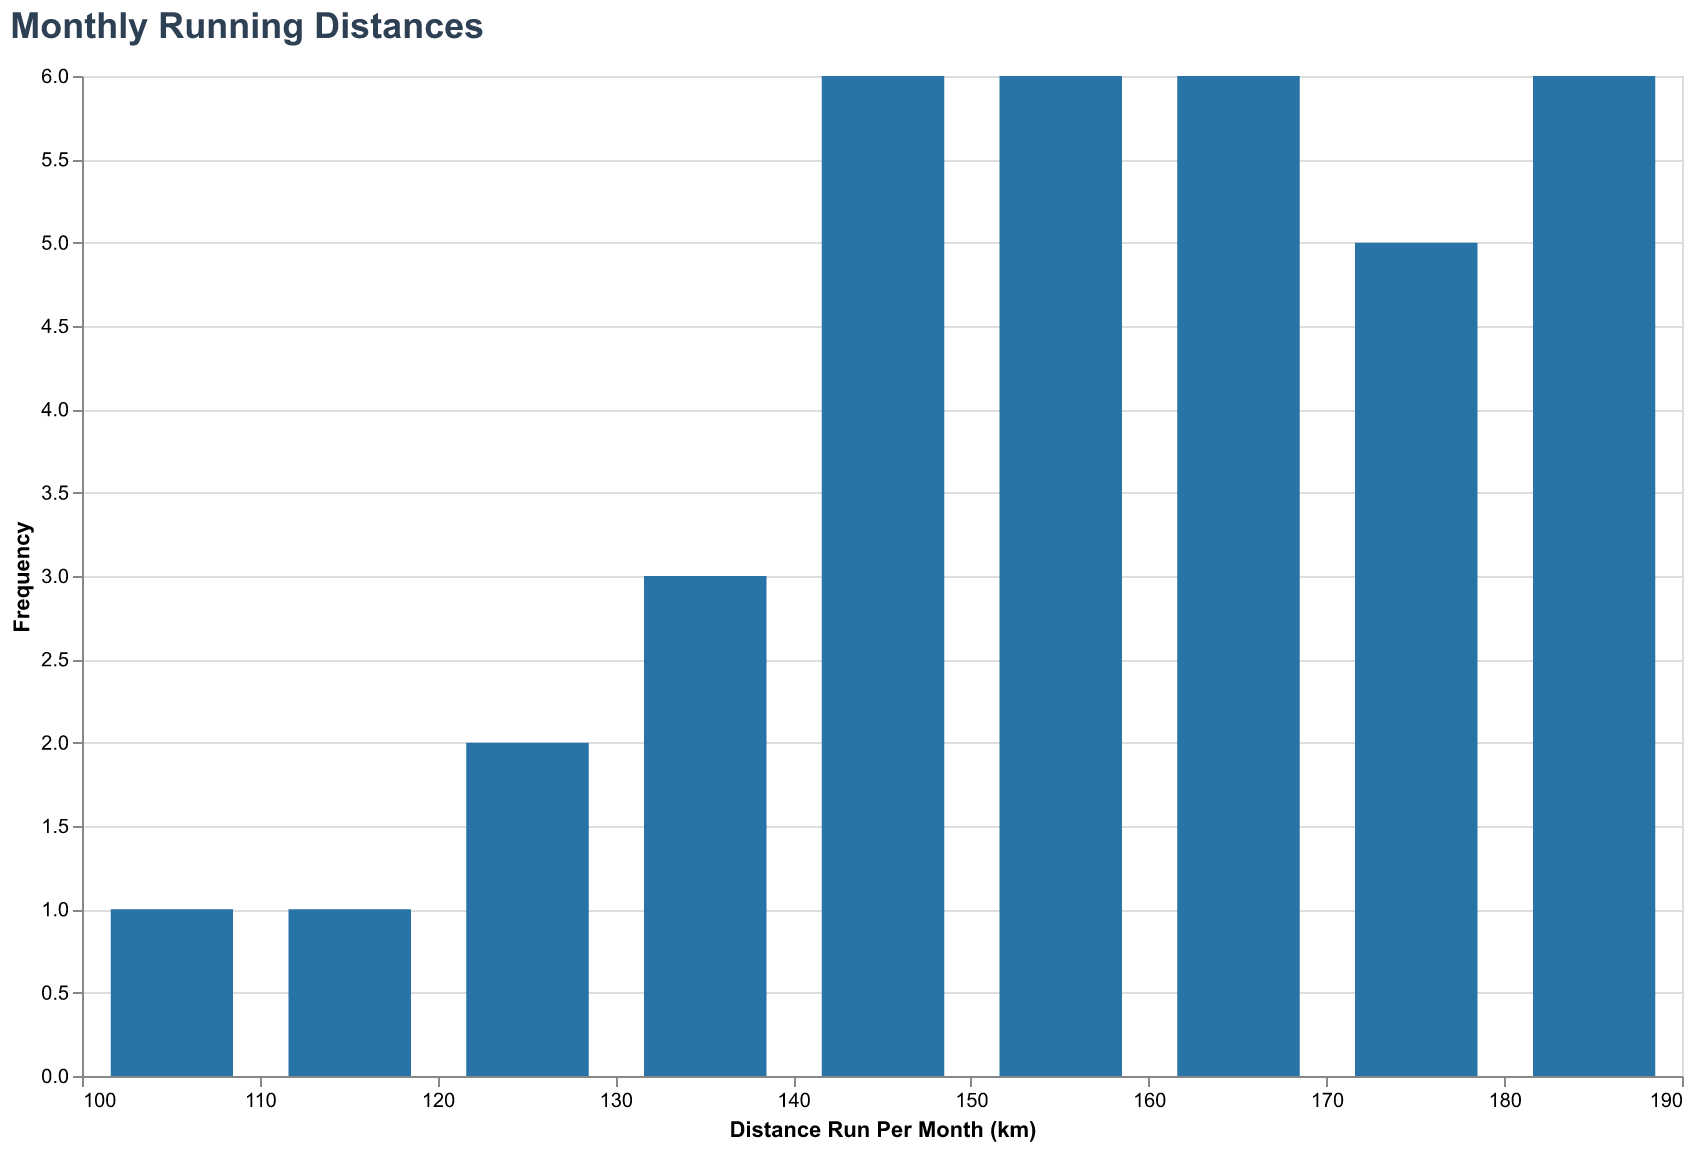

The file beside this chart, header and first rows:
Month, Distance
January, 120
February, 100
March, 150
April, 140
May, 160
June, 170
July, 180
August, 175
September, 160
October, 150
November, 140
December, 130
January, 130
February, 110
March, 155
April, 145
May, 165
June, 175
July, 185
August, 180
September, 165
October, 155
November, 145
December, 135
January, 140
February, 120
March, 160
April, 150
May, 170
June, 180
July, 190
August, 185
September, 170
October, 160
November, 150
December, 140
